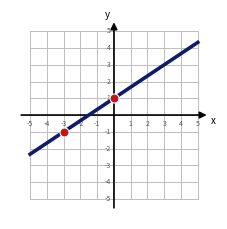
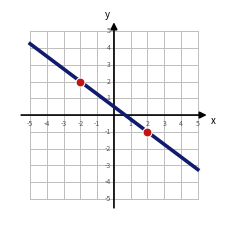
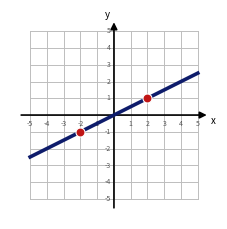
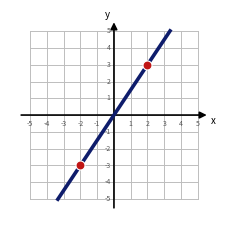
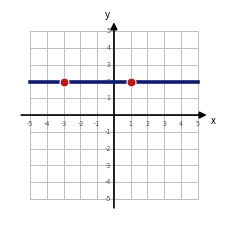
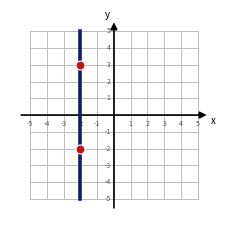

Generate these figures, in order, with matplotlib:
import matplotlib
matplotlib.use("Agg")
import matplotlib.pyplot as plt
import numpy as np
GRID="#BDBDBD"; LINE="#0E1C6B"; DOT="#C01515"
probs=[
 ('lin',(2/3,1),[(-3,-1),(0,1)]),    # 9  2/3   non-reducible
 ('lin',(-3/4,0.5),[(-2,2),(2,-1)]), # 10 -3/4  non-reducible
 ('lin',(0.5,0),[(-2,-1),(2,1)]),    # 11 2/4 -> 1/2 reducible
 ('lin',(1.5,0),[(-2,-3),(2,3)]),    # 12 6/4 -> 3/2 reducible
 ('horz',2,[(-3,2),(1,2)]),          # 13 horizontal  zero
 ('vert',-2,[(-2,3),(-2,-2)]),       # 14 vertical  undefined
]
for off,(typ,par,pts) in enumerate(probs):
    idx=9+off
    fig,ax=plt.subplots(figsize=(2.7,2.7),dpi=220)
    for i in range(-5,6):
        ax.plot([i,i],[-5,5],color=GRID,lw=0.7,zorder=1)
        ax.plot([-5,5],[i,i],color=GRID,lw=0.7,zorder=1)
    ax.annotate("",xy=(5.7,0),xytext=(-5.7,0),arrowprops=dict(arrowstyle="-|>",color="black",lw=1.2),zorder=3)
    ax.annotate("",xy=(0,5.7),xytext=(0,-5.7),arrowprops=dict(arrowstyle="-|>",color="black",lw=1.2),zorder=3)
    for i in range(-5,6):
        if i!=0:
            ax.text(i,-0.28,str(i),ha="center",va="top",fontsize=5,color="#555")
            ax.text(-0.2,i,str(i),ha="right",va="center",fontsize=5,color="#555")
    ax.text(5.8,-0.5,"x",fontsize=7,style="italic"); ax.text(-0.55,5.8,"y",fontsize=7,style="italic")
    if typ=='lin':
        m,b=par; X=np.linspace(-5,5,400); Y=m*X+b; k=np.abs(Y)<=5.05
        ax.plot(X[k],Y[k],color=LINE,lw=2.6,zorder=4)
    elif typ=='vert':
        ax.plot([par,par],[-5,5],color=LINE,lw=2.6,zorder=4)
    elif typ=='horz':
        ax.plot([-5,5],[par,par],color=LINE,lw=2.6,zorder=4)
    for (px,py) in pts:
        ax.scatter([px],[py],color=DOT,s=42,zorder=5,edgecolors="white",linewidths=0.8)
    ax.set_xlim(-6.2,6.2); ax.set_ylim(-6.2,6.2); ax.set_aspect("equal"); ax.axis("off")
    plt.savefig(f"fs_{idx}.png",bbox_inches="tight",pad_inches=0.03); plt.close()
print("graphs 9-14 done")
